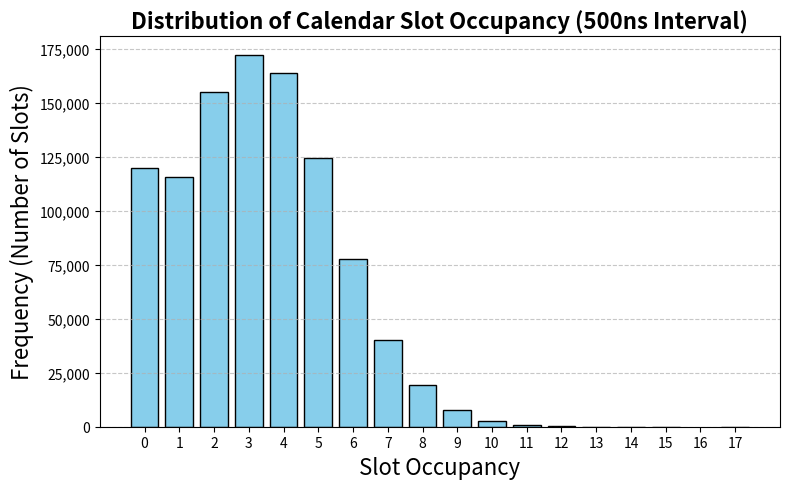

This figure's Python source:
END_OF_TIME = 2_000_000_000  # Total simulation time in ns
SIMULATION_STEP = 200
CALENDAR_WINDOW = 67_108_864  # MTU_SIZE / MIN_RATE * 1e9 (ns)
CALENDAR_INTERVAL_LIST = 500
CALENDAR_SLOTS = CALENDAR_WINDOW // CALENDAR_INTERVAL_LIST  # 60k slots
MTU_SIZE = 12_000  # Fixed packet size in bits

# Rate Control Constants
# For deterministic simulation modify: CNP_OCCURRENCE_PROB = 1.0; CNP_STD_DEV = 0.0
FAST_RECOVERY_FACTOR = 0.5  # Proportional factor for recovery
PROBING_INCREASE_BPS = 5000  # Small constant increase for probing
ACTIVE_INCREASE_FACTOR = 0.03  # Rate change factor per packet sent
CNP_OCCURRENCE_PROB = 0.7  # Probability of CNP occurrence
CNP_MEAN_DECREASE = 0.4  # Mean decrease = 40% of initial rate
CNP_STD_DEV = 0.1  # Standard deviation = 10% of initial rate
CONGESTION_THRESHOLD = 1.5  # 150% of initial rate
MIN_RATE = 220_000  # Minimum rate in bps

# Flow Generation Constants
# target number of flows: 256k
# target total speed: 100Gbps
# Therefore, target max rate per flow: 100Gbps / 256k = 390625bps
GENERATE_NEW_PACKETS = False
NUM_GROUPS = 256
NUM_FLOWS_PER_GROUP = 1024
GROUP_RATE_MEAN = 320_000
GROUP_RATE_VAR = 500_000_000  # mind the sqrt
TRACKED_FLOW = 100
OUTPUT_FLOW_GROUPS_PATH = "software_models/scheduling_algorithm/flow_groups.csv"

import matplotlib.pyplot as plt
import numpy as np

# Data from your simulation
occupancy_data = {
    0: 119776,
    1: 115827,
    2: 155246,
    3: 172302,
    4: 163886,
    5: 124386,
    6: 77728,
    7: 40268,
    8: 19252,
    9: 7757,
    10: 2682,
    11: 685,
    12: 158,
    13: 40,
    14: 5,
    15: 1,
    17: 1,
}

# Prepare data for plotting
packets_per_slot = list(occupancy_data.keys())
slot_counts = list(occupancy_data.values())

# Create the bar chart
plt.figure(figsize=(8, 5))
bars = plt.bar(packets_per_slot, slot_counts, color="skyblue", edgecolor="black")

# --- Applying the descriptive titles ---
plt.xlabel("Slot Occupancy", fontsize=16)
plt.ylabel("Frequency (Number of Slots)", fontsize=16)
plt.title(
    "Distribution of Calendar Slot Occupancy (500ns Interval)",
    fontsize=16,
    fontweight="bold",
)

# Make the y-axis more readable (e.g., 150k instead of 150000)
plt.ticklabel_format(style="sci", axis="y", scilimits=(0, 0))
plt.gca().yaxis.set_major_formatter(plt.FuncFormatter(lambda x, p: format(int(x), ",")))


# Set x-axis ticks to be integers, showing all values
plt.xticks(np.arange(0, max(packets_per_slot) + 1, 1))

# Add a grid for better readability
plt.grid(axis="y", linestyle="--", alpha=0.7)

# Add data labels on top of bars (optional, can be crowded)
# for bar in bars:
#     yval = bar.get_height()
#     plt.text(bar.get_x() + bar.get_width()/2.0, yval, int(yval), va='bottom', ha='center')

plt.tight_layout()
plt.show()
